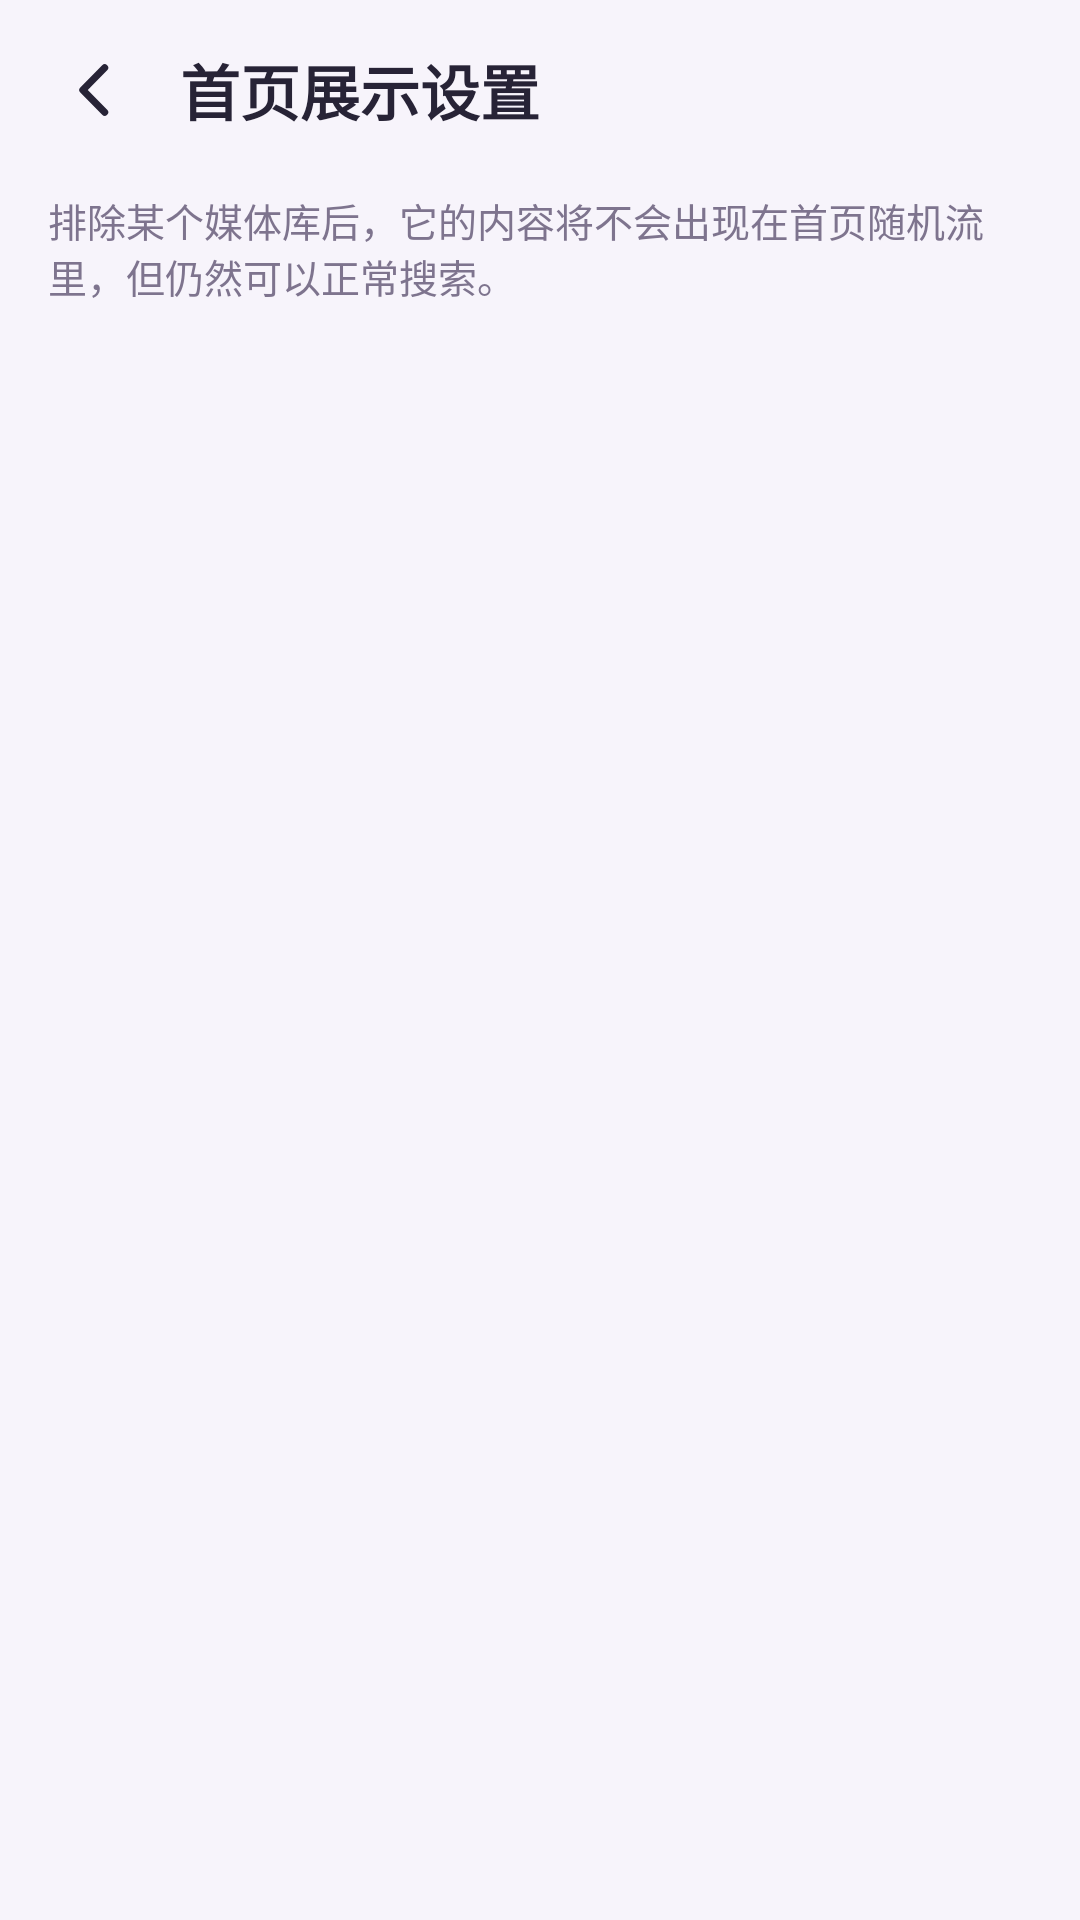

Here is an Android app screen rendered from its layout file. Give the layout XML and the strings, colors and styles it references.
<!-- AndroidManifest.xml: application theme Theme.EmbyPro -->
<!-- res/layout/activity_home_settings.xml -->
<?xml version="1.0" encoding="utf-8"?>
<LinearLayout xmlns:android="http://schemas.android.com/apk/res/android"
    android:layout_width="match_parent"
    android:layout_height="match_parent"
    android:background="@color/screen_background"
    android:orientation="vertical">

    <LinearLayout
        android:id="@+id/homeSettingsTopBar"
        android:layout_width="match_parent"
        android:layout_height="wrap_content"
        android:gravity="center_vertical"
        android:orientation="horizontal"
        android:paddingStart="12dp"
        android:paddingTop="10dp"
        android:paddingEnd="16dp"
        android:paddingBottom="10dp">

        <ImageButton
            android:id="@+id/homeSettingsBackButton"
            android:layout_width="40dp"
            android:layout_height="40dp"
            android:background="?attr/selectableItemBackgroundBorderless"
            android:contentDescription="@string/back"
            android:padding="8dp"
            android:src="@drawable/ic_back_ios"
            android:tint="@color/text_primary" />

        <TextView
            android:layout_width="wrap_content"
            android:layout_height="wrap_content"
            android:layout_marginStart="8dp"
            android:text="@string/home_settings_title"
            android:textColor="@color/text_primary"
            android:textSize="20sp"
            android:textStyle="bold" />
    </LinearLayout>

    <TextView
        android:layout_width="match_parent"
        android:layout_height="wrap_content"
        android:paddingStart="16dp"
        android:paddingTop="4dp"
        android:paddingEnd="16dp"
        android:paddingBottom="8dp"
        android:text="@string/home_settings_subtitle"
        android:textColor="@color/text_secondary"
        android:textSize="13sp" />

    <androidx.recyclerview.widget.RecyclerView
        android:id="@+id/homeSettingsRecyclerView"
        android:layout_width="match_parent"
        android:layout_height="0dp"
        android:layout_weight="1"
        android:clipToPadding="false"
        android:paddingStart="16dp"
        android:paddingTop="4dp"
        android:paddingEnd="16dp"
        android:paddingBottom="16dp" />

    <TextView
        android:id="@+id/homeSettingsEmptyText"
        android:layout_width="match_parent"
        android:layout_height="wrap_content"
        android:gravity="center"
        android:paddingStart="24dp"
        android:paddingEnd="24dp"
        android:paddingBottom="40dp"
        android:text="@string/home_settings_empty"
        android:textColor="@color/text_secondary"
        android:textSize="14sp"
        android:visibility="gone" />

</LinearLayout>
<!-- resources referenced by this layout -->
<resources>
  <color name="screen_background">#FFF7F4FB</color>
  <color name="text_primary">#FF272336</color>
  <color name="text_secondary">#FF7E748E</color>
  <!-- drawable ic_back_ios (drawable) -->
  <vector xmlns:android="http://schemas.android.com/apk/res/android"
      android:width="24dp"
      android:height="24dp"
      android:viewportWidth="24"
      android:viewportHeight="24">
  
      <path
          android:pathData="M14.9,4.6L7.6,12l7.3,7.4"
          android:fillColor="#00000000"
          android:strokeColor="#FF111827"
          android:strokeLineCap="round"
          android:strokeLineJoin="round"
          android:strokeWidth="2.35" />
  </vector>
  <string name="back">返回</string>
  <string name="home_settings_empty">暂时没有可配置的媒体库。</string>
  <string name="home_settings_subtitle">排除某个媒体库后，它的内容将不会出现在首页随机流里，但仍然可以正常搜索。</string>
  <string name="home_settings_title">首页展示设置</string>
  <style name="Theme.EmbyPro" parent="Theme.MaterialComponents.DayNight.NoActionBar">
          <item name="colorPrimary">@color/purple_500</item>
          <item name="colorPrimaryVariant">@color/purple_700</item>
          <item name="colorOnPrimary">@color/white</item>
          <item name="colorSecondary">@color/teal_200</item>
          <item name="colorSecondaryVariant">@color/teal_700</item>
          <item name="colorOnSecondary">@color/black</item>
          <item name="android:statusBarColor">@android:color/transparent</item>
          <item name="android:navigationBarColor">@android:color/transparent</item>
          <item name="android:windowLightStatusBar">true</item>
          <item name="android:windowLightNavigationBar">true</item>
      </style>
  <color name="purple_500">#B68AF9</color>
  <color name="purple_700">#FCFCFC</color>
  <color name="white">#FFFFFFFF</color>
  <color name="teal_200">#FF03DAC5</color>
  <color name="teal_700">#FF018786</color>
  <color name="black">#FF000000</color>
</resources>
